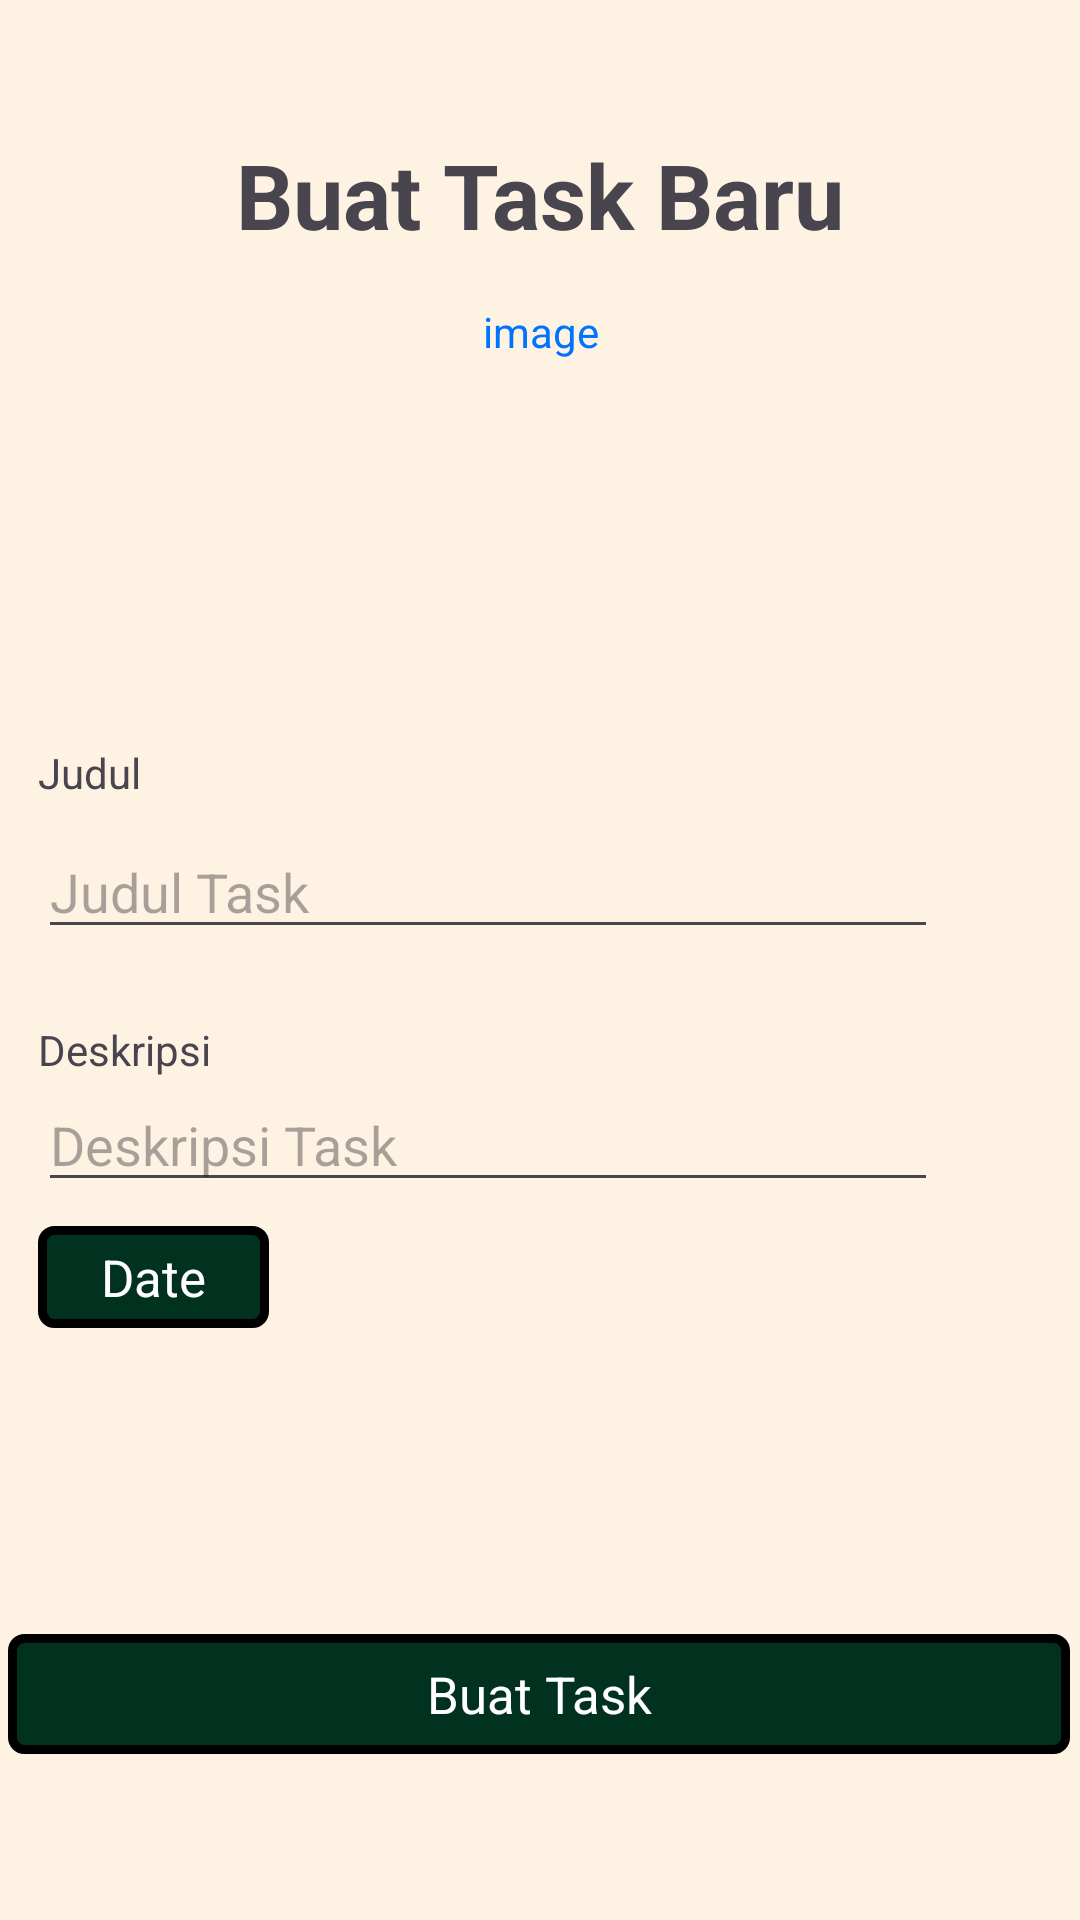

Write the Android layout XML for this screen, with the resource values it uses.
<!-- AndroidManifest.xml: application theme Theme.LatihanSharedPreferences1 -->
<!-- res/layout/activity_task_update.xml -->
<?xml version="1.0" encoding="utf-8"?>
<androidx.constraintlayout.widget.ConstraintLayout xmlns:android="http://schemas.android.com/apk/res/android"
    xmlns:app="http://schemas.android.com/apk/res-auto"
    xmlns:tools="http://schemas.android.com/tools"
    android:id="@+id/main"
    android:layout_width="match_parent"
    android:layout_height="match_parent"
    tools:context=".task_Update"
    android:background="#FEF3E2">


    <ImageView
        android:id="@+id/imageView"
        android:layout_width="367dp"
        android:layout_height="584dp"

        android:background="@drawable/rounded_border"
        app:layout_constraintBottom_toBottomOf="parent"
        app:layout_constraintEnd_toEndOf="parent"
        app:layout_constraintStart_toStartOf="parent"
        app:layout_constraintTop_toTopOf="parent"
        app:layout_constraintVertical_bias="0.367" />

    <TextView
        android:id="@+id/judulActvity"
        android:layout_width="wrap_content"
        android:layout_height="wrap_content"
        android:layout_marginTop="24dp"
        android:text="Buat Task Baru"
        android:textStyle="bold"
        android:textSize="30sp"
        app:layout_constraintEnd_toEndOf="@+id/imageView"
        app:layout_constraintStart_toStartOf="@+id/imageView"
        app:layout_constraintTop_toTopOf="@id/imageView" />


    <TextView
        android:id="@+id/inputImage"
        android:layout_width="wrap_content"
        android:layout_height="wrap_content"
        android:layout_marginTop="16dp"
        android:text="image"
        android:textColor="#0073FF"
        app:layout_constraintEnd_toEndOf="@+id/judulActvity"
        app:layout_constraintStart_toStartOf="@+id/judulActvity"
        app:layout_constraintTop_toBottomOf="@+id/judulActvity" />

    <ImageView
        android:id="@+id/imageTask"
        android:layout_width="90dp"
        android:layout_height="98dp"
        android:layout_marginTop="8dp"
        app:layout_constraintEnd_toEndOf="@+id/inputImage"
        app:layout_constraintStart_toStartOf="@+id/inputImage"
        app:layout_constraintTop_toBottomOf="@+id/inputImage" />

    <TextView
        android:id="@+id/textView"
        android:layout_width="wrap_content"
        android:layout_height="wrap_content"
        android:layout_marginStart="16dp"
        android:layout_marginTop="128dp"
        android:text="Judul"
        app:layout_constraintStart_toStartOf="@+id/imageView"
        app:layout_constraintTop_toBottomOf="@+id/inputImage" />

    <EditText
        android:id="@id/judulTask"
        android:layout_width="300dp"
        android:layout_height="wrap_content"
        android:layout_marginTop="8dp"
        android:hint="Judul Task"
        app:layout_constraintStart_toStartOf="@+id/textView"
        app:layout_constraintTop_toBottomOf="@+id/textView" />

    <TextView
        android:id="@+id/textView2"
        android:layout_width="wrap_content"
        android:layout_height="wrap_content"
        android:layout_marginTop="24dp"
        android:text="Deskripsi"
        app:layout_constraintStart_toStartOf="@+id/judulTask"
        app:layout_constraintTop_toBottomOf="@+id/judulTask" />

    <EditText
        android:id="@+id/deskripsiTask"
        android:layout_width="300dp"
        android:layout_height="wrap_content"
        android:hint="Deskripsi Task"
        app:layout_constraintStart_toStartOf="@+id/textView2"
        app:layout_constraintTop_toBottomOf="@+id/textView2" />

    <TextView
        android:id="@+id/dateTask"
        android:layout_width="77dp"
        android:layout_height="34dp"
        android:layout_marginTop="8dp"
        android:background="@drawable/box_background_bg2"
        android:gravity="center"
        android:text="Date"
        android:textColor="@color/white"
        android:textSize="17sp"
        app:layout_constraintStart_toStartOf="@+id/deskripsiTask"
        app:layout_constraintTop_toBottomOf="@+id/deskripsiTask" />

    <TextView
        android:id="@+id/addTask"
        android:layout_width="354dp"
        android:layout_height="40dp"
        android:layout_marginBottom="20dp"
        android:background="@drawable/box_background_bg2"
        android:gravity="center"
        android:text="Buat Task"
        android:textColor="@color/white"
        android:textSize="17sp"
        app:layout_constraintBottom_toBottomOf="@+id/imageView"
        app:layout_constraintEnd_toEndOf="@+id/imageView"
        app:layout_constraintHorizontal_bias="0.461"
        app:layout_constraintStart_toStartOf="@+id/imageView" />


</androidx.constraintlayout.widget.ConstraintLayout>
<!-- resources referenced by this layout -->
<resources>
  <!-- drawable box_background_bg2 (drawable) -->
  <shape xmlns:android="http://schemas.android.com/apk/res/android">
      
      <solid android:color="#013220" /> 
  
      
      <stroke
          android:width="3dp"
          android:color="#000000" /> 
  
      
      <corners android:radius="4dp" /> 
  </shape>
  <style name="Theme.LatihanSharedPreferences1" parent="Base.Theme.LatihanSharedPreferences1" />
  <style name="Base.Theme.LatihanSharedPreferences1" parent="Theme.Material3.DayNight.NoActionBar">
          
          
      </style>
  <!-- not gathered from this repository: default colours our renderer supplied (Android Studio template values) -->
  <color name="white">#FFFFFFFF</color>
</resources>
